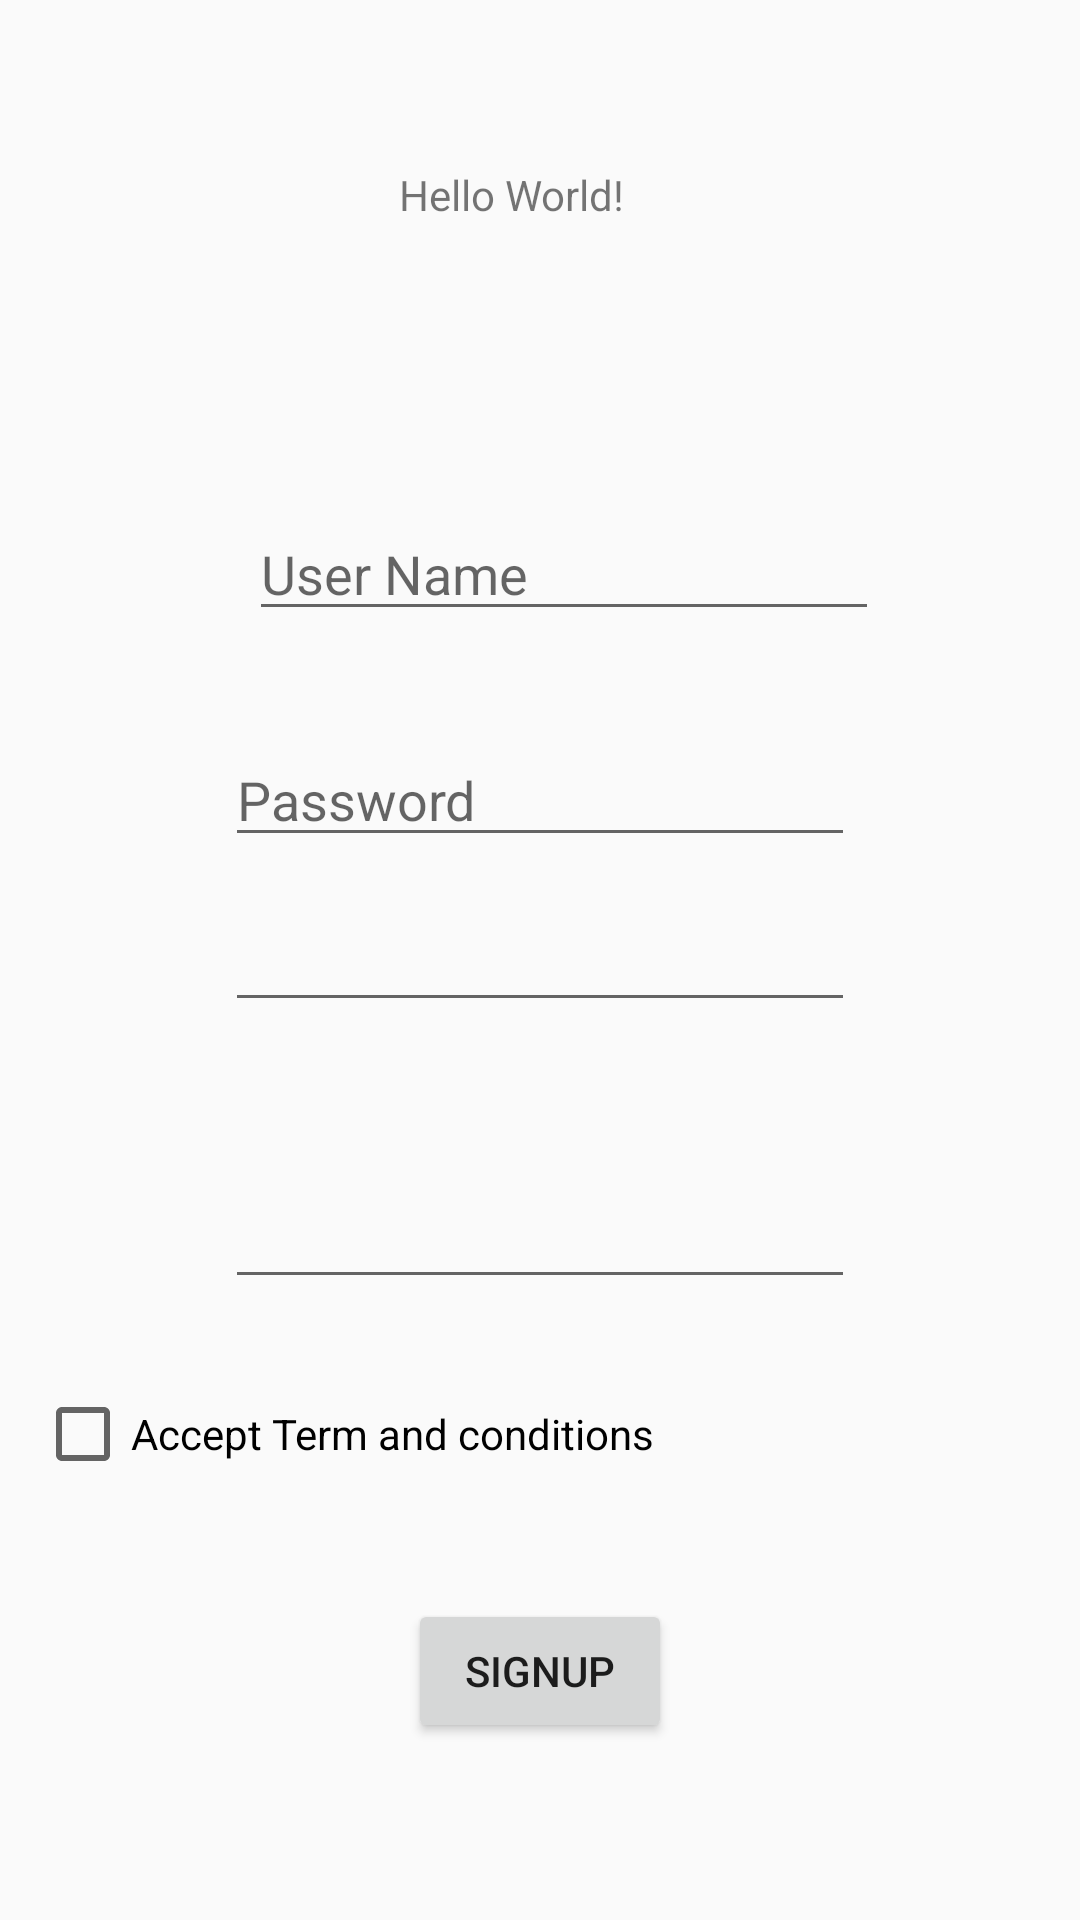

Produce the Android XML layout that renders to this screen, including the resource entries it uses.
<!-- AndroidManifest.xml: application theme AppTheme -->
<!-- res/layout/activity_main.xml -->
<?xml version="1.0" encoding="utf-8"?>
<android.support.constraint.ConstraintLayout xmlns:android="http://schemas.android.com/apk/res/android"
    xmlns:app="http://schemas.android.com/apk/res-auto"
    xmlns:tools="http://schemas.android.com/tools"
    android:layout_width="match_parent"
    android:layout_height="match_parent"
    tools:context=".MainActivity">

    <TextView
        android:id="@+id/textView"
        android:layout_width="wrap_content"
        android:layout_height="wrap_content"
        android:text="Hello World!"
        app:layout_constraintBottom_toBottomOf="parent"
        app:layout_constraintHorizontal_bias="0.467"
        app:layout_constraintLeft_toLeftOf="parent"
        app:layout_constraintRight_toRightOf="parent"
        app:layout_constraintTop_toTopOf="parent"
        app:layout_constraintVertical_bias="0.089" />

    <EditText
        android:id="@+id/editText"
        android:layout_width="wrap_content"
        android:layout_height="wrap_content"
        android:layout_marginStart="8dp"
        android:layout_marginTop="169dp"
        android:ems="10"
        android:inputType="textPersonName"
        android:hint="User Name"
        app:layout_constraintStart_toStartOf="@+id/editText2"
        app:layout_constraintTop_toTopOf="parent" />

    <EditText
        android:id="@+id/editText2"
        android:layout_width="wrap_content"
        android:layout_height="wrap_content"
        android:layout_marginTop="34dp"
        android:ems="10"
        android:inputType="textPassword"
        android:hint="Password"
        app:layout_constraintEnd_toEndOf="parent"
        app:layout_constraintStart_toStartOf="parent"
        app:layout_constraintTop_toBottomOf="@+id/editText" />

    <EditText
        android:id="@+id/editText3"
        android:layout_width="wrap_content"
        android:layout_height="wrap_content"
        android:ems="10"
        android:inputType="textEmailAddress"
        app:layout_constraintBottom_toBottomOf="parent"
        app:layout_constraintStart_toStartOf="@+id/editText2"
        app:layout_constraintTop_toTopOf="parent" />

    <EditText
        android:id="@+id/editText4"
        android:layout_width="wrap_content"
        android:layout_height="wrap_content"
        android:layout_marginTop="51dp"
        android:ems="10"
        android:inputType="phone"
        app:layout_constraintEnd_toEndOf="parent"
        app:layout_constraintStart_toStartOf="parent"
        app:layout_constraintTop_toBottomOf="@+id/editText3" />

    <Button
        android:id="@+id/button"
        android:layout_width="wrap_content"
        android:layout_height="wrap_content"
        android:layout_marginTop="39dp"
        android:text="SignUp"
        android:onClick="onClickSubmitButton"
        app:layout_constraintEnd_toEndOf="parent"
        app:layout_constraintStart_toStartOf="parent"
        app:layout_constraintTop_toBottomOf="@+id/checkBox" />

    <CheckBox
        android:id="@+id/checkBox"
        android:layout_width="wrap_content"
        android:layout_height="wrap_content"
        android:layout_marginTop="29dp"
        android:layout_marginEnd="6dp"
        android:text="Accept Term and conditions"
        app:layout_constraintEnd_toEndOf="@+id/button"
        app:layout_constraintTop_toBottomOf="@+id/editText4" />

</android.support.constraint.ConstraintLayout>
<!-- resources referenced by this layout -->
<resources>
  <style name="AppTheme" parent="Theme.AppCompat.Light.DarkActionBar">
          
          <item name="colorPrimary">@color/colorPrimary</item>
          <item name="colorPrimaryDark">@color/colorPrimaryDark</item>
          <item name="colorAccent">@color/colorAccent</item>
      </style>
  <!-- not gathered from this repository: default colours our renderer supplied (Android Studio template values) -->
  <color name="colorPrimary">#FF6200EE</color>
  <color name="colorPrimaryDark">#FF3700B3</color>
  <color name="colorAccent">#FF03DAC5</color>
</resources>
